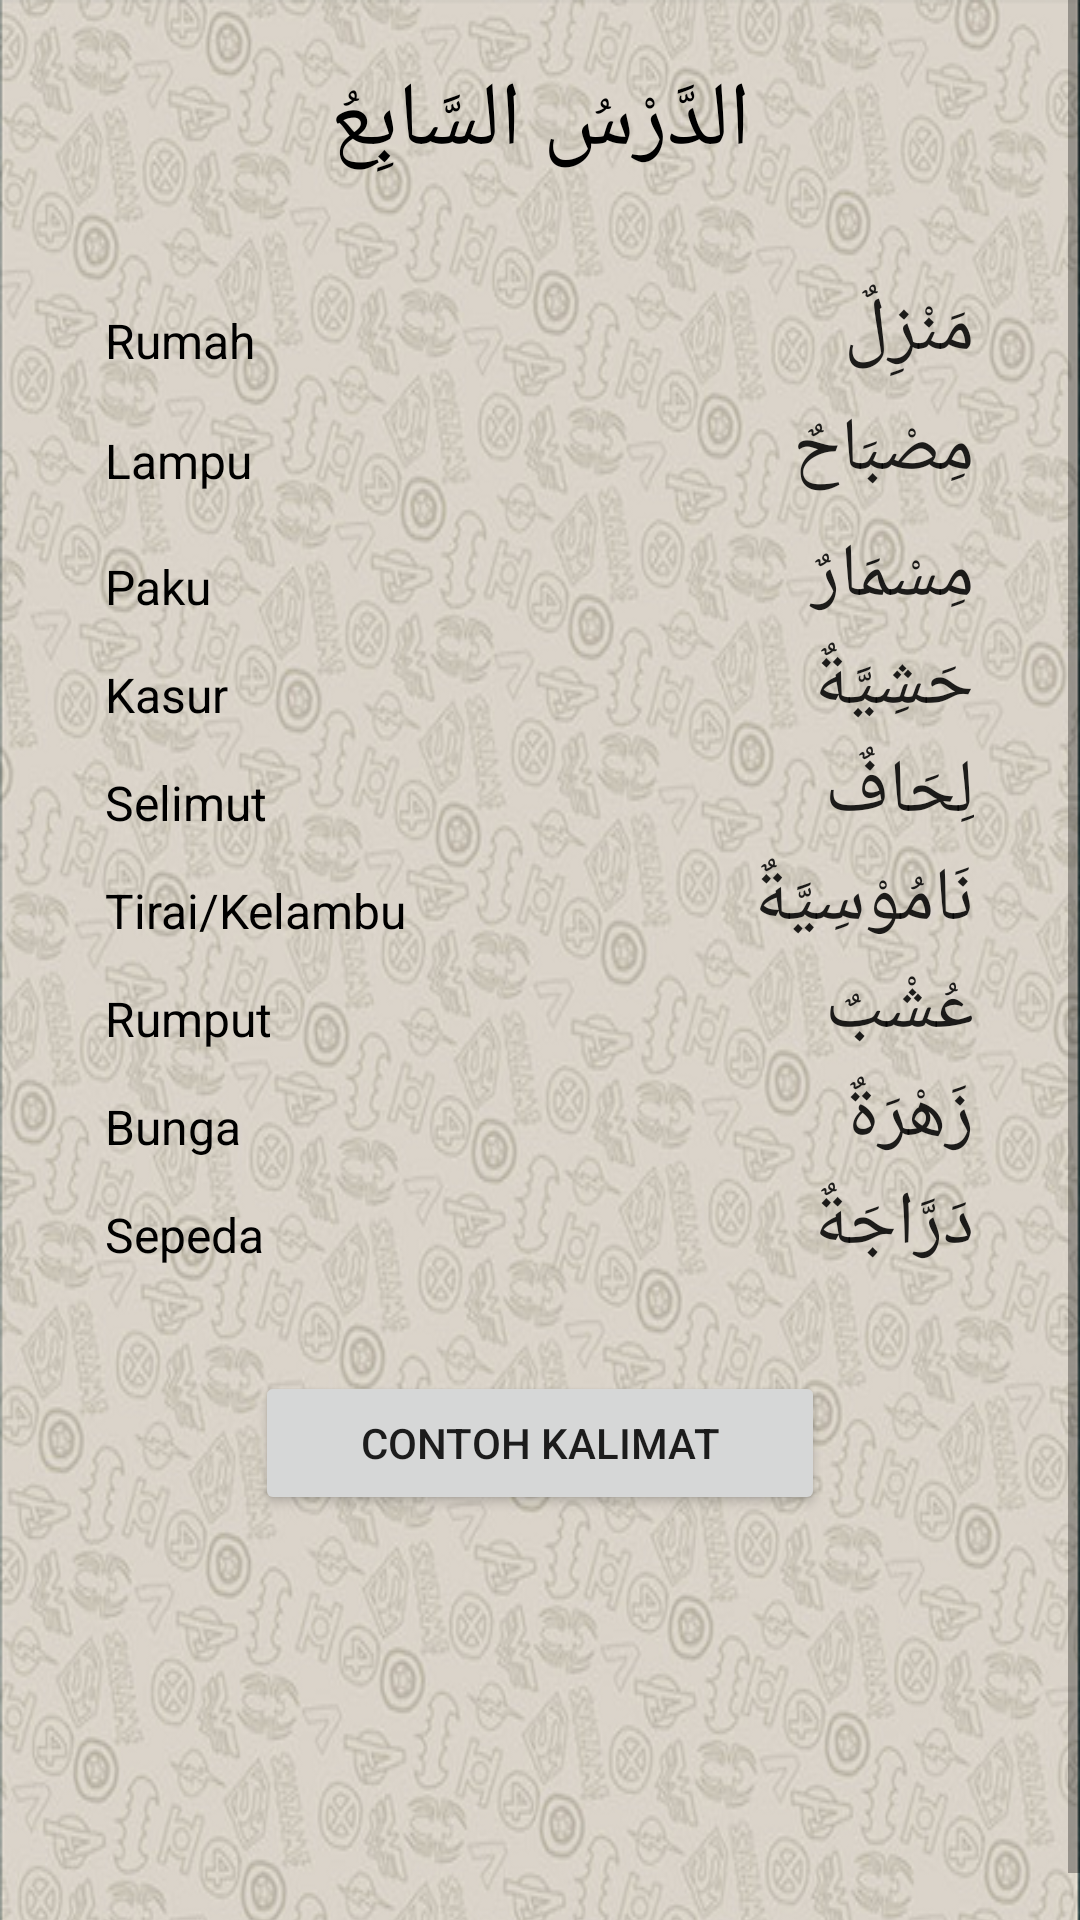

The Android layout XML behind this screen, and the referenced resources:
<!-- AndroidManifest.xml: application theme AppTheme -->
<!-- res/layout/bab7.xml -->
<?xml version="1.0" encoding="utf-8"?>
<ScrollView xmlns:android="http://schemas.android.com/apk/res/android"
    android:layout_width="match_parent"
    android:layout_height="wrap_content">

    <TableLayout
        android:id="@+id/tableLayout1"
        android:layout_width="match_parent"
        android:layout_height="wrap_content"
        android:background="@drawable/background2"
        android:paddingLeft="15dp"
        android:paddingTop="20dp"
        android:paddingRight="15dp"
        android:paddingBottom="@dimen/activity_vertical_margin"
        android:shrinkColumns="*"
        android:stretchColumns="*">

        <TableRow
            android:id="@+id/tableRow1"
            android:layout_width="match_parent"
            android:layout_height="wrap_content"
            android:gravity="center_horizontal">

            <TextView
                android:id="@+id/textView"
                android:layout_width="match_parent"
                android:layout_height="wrap_content"
                android:gravity="center"
                android:text="الدَّرْسُ السَّابِعُ"
                android:textColor="#000"
                android:textSize="30dp"/>
        </TableRow>

        <TableRow
            android:layout_width="match_parent"
            android:layout_height="wrap_content">

            <TextView
                android:layout_width="wrap_content"
                android:layout_height="wrap_content"
                android:paddingLeft="20dp"
                android:text=""
                android:textSize="16dp" />

            <TextView
                android:layout_width="wrap_content"
                android:layout_height="wrap_content"
                android:gravity="right"
                android:paddingRight="20dp"
                android:text=""
                android:textSize="24dp"
                android:textStyle="bold" />
        </TableRow>

        <TableRow
            android:layout_width="match_parent"
            android:layout_height="wrap_content">

            <TextView
                android:id="@+id/artitextView1"
                android:layout_width="wrap_content"
                android:layout_height="wrap_content"
                android:paddingLeft="20dp"
                android:text="Rumah"
                android:textColor="#000"
                android:textSize="16dp" />

            <Button
                android:id="@+id/btnPLAY1"
                android:layout_width="wrap_content"
                android:layout_height="40dp"
                android:layout_column="0"
                android:background="#00ffffff"
                android:gravity="right"
                android:paddingRight="20dp"
                android:text="مَنْزِلٌ"
                android:textSize="25dp" />
        </TableRow>

        <TableRow
            android:layout_width="match_parent"
            android:layout_height="wrap_content">

            <TextView
                android:id="@+id/artitextView2"
                android:layout_width="wrap_content"
                android:layout_height="wrap_content"
                android:paddingLeft="20dp"
                android:text="Lampu"
                android:textColor="#000"
                android:textSize="16dp" />

            <Button
                android:id="@+id/btnPLAY2"
                android:layout_width="wrap_content"
                android:layout_height="42dp"
                android:layout_column="0"
                android:background="#00ffffff"
                android:gravity="right"
                android:paddingRight="20dp"
                android:text="مِصْبَاحٌ"
                android:textSize="25dp" />
        </TableRow>

        <TableRow
            android:layout_width="match_parent"
            android:layout_height="wrap_content">

            <TextView
                android:id="@+id/artitextView21"
                android:layout_width="wrap_content"
                android:layout_height="wrap_content"
                android:paddingLeft="20dp"
                android:text="Paku"
                android:textColor="#000"
                android:textSize="16dp" />

            <Button
                android:id="@+id/btnPLAY3"
                android:layout_width="wrap_content"
                android:layout_height="36dp"
                android:layout_column="0"
                android:background="#00ffffff"
                android:gravity="right"
                android:paddingRight="20dp"
                android:text="مِسْمَارٌ"
                android:textSize="25dp" />
        </TableRow>

        <TableRow
            android:layout_width="match_parent"
            android:layout_height="wrap_content">

            <TextView
                android:id="@+id/artitextView3"
                android:layout_width="wrap_content"
                android:layout_height="wrap_content"
                android:paddingLeft="20dp"
                android:text="Kasur"
                android:textColor="#000"
                android:textSize="16dp" />

            <Button
                android:id="@+id/btnPLAY4"
                android:layout_width="wrap_content"
                android:layout_height="36dp"
                android:layout_column="0"
                android:background="#00ffffff"
                android:gravity="right"
                android:paddingRight="20dp"
                android:text="حَشِيَّةٌ"
                android:textSize="25dp" />
        </TableRow>

        <TableRow
            android:layout_width="match_parent"
            android:layout_height="wrap_content">

            <TextView
                android:id="@+id/artitextView4"
                android:layout_width="wrap_content"
                android:layout_height="wrap_content"
                android:paddingLeft="20dp"
                android:text="Selimut"
                android:textColor="#000"
                android:textSize="16dp" />

            <Button
                android:id="@+id/btnPLAY5"
                android:layout_width="wrap_content"
                android:layout_height="36dp"
                android:layout_column="0"
                android:background="#00ffffff"
                android:gravity="right"
                android:paddingRight="20dp"
                android:text="لِحَافٌ"
                android:textSize="25dp" />

        </TableRow>

        <TableRow
            android:layout_width="match_parent"
            android:layout_height="wrap_content">

            <TextView
                android:id="@+id/artitextView5"
                android:layout_width="wrap_content"
                android:layout_height="wrap_content"
                android:paddingLeft="20dp"
                android:text="Tirai/Kelambu"
                android:textColor="#000"
                android:textSize="16dp" />

            <Button
                android:id="@+id/btnPLAY6"
                android:layout_width="wrap_content"
                android:layout_height="36dp"
                android:layout_column="0"
                android:background="#00ffffff"
                android:gravity="right"
                android:paddingRight="20dp"
                android:text="نَامُوْسِيَّةٌ"
                android:textSize="25dp" />
        </TableRow>

        <TableRow
            android:layout_width="match_parent"
            android:layout_height="wrap_content">

            <TextView
                android:id="@+id/artitextView6"
                android:layout_width="wrap_content"
                android:layout_height="wrap_content"
                android:paddingLeft="20dp"
                android:text="Rumput"
                android:textColor="#000"
                android:textSize="16dp" />

            <Button
                android:id="@+id/btnPLAY8"
                android:layout_width="wrap_content"
                android:layout_height="36dp"
                android:layout_column="0"
                android:background="#00ffffff"
                android:gravity="right"
                android:paddingRight="20dp"
                android:text="عُشْبٌ"
                android:textSize="25dp" />
        </TableRow>

        <TableRow
            android:layout_width="match_parent"
            android:layout_height="wrap_content">

            <TextView
                android:id="@+id/artitextView7"
                android:layout_width="wrap_content"
                android:layout_height="wrap_content"
                android:paddingLeft="20dp"
                android:text="Bunga"
                android:textColor="#000"
                android:textSize="16dp" />

            <Button
                android:id="@+id/btnPLAY9"
                android:layout_width="wrap_content"
                android:layout_height="36dp"
                android:layout_column="0"
                android:background="#00ffffff"
                android:gravity="right"
                android:paddingRight="20dp"
                android:text="زَهْرَةٌ"
                android:textSize="25dp" />
        </TableRow>

        <TableRow
            android:layout_width="match_parent"
            android:layout_height="wrap_content">

            <TextView
                android:id="@+id/artitextView8"
                android:layout_width="wrap_content"
                android:layout_height="wrap_content"
                android:paddingLeft="20dp"
                android:text="Sepeda"
                android:textColor="#000"
                android:textSize="16dp" />

            <Button
                android:id="@+id/btnPLAY10"
                android:layout_width="wrap_content"
                android:layout_height="36dp"
                android:layout_column="0"
                android:background="#00ffffff"
                android:gravity="right"
                android:paddingRight="20dp"
                android:text="دَرَّاجَةٌ"
                android:textSize="25dp" />
        </TableRow>

        <TableRow
            android:id="@+id/tableRow4"
            android:layout_width="match_parent"
            android:layout_height="wrap_content"
            android:gravity="center_horizontal">

            <Button
                android:id="@+id/button7kalimat"
                android:layout_width="fill_parent"
                android:layout_height="wrap_content"
                android:layout_marginTop="30dp"
                android:text="CONTOH KALIMAT" />

        </TableRow>

    </TableLayout>
</ScrollView>
<!-- resources referenced by this layout -->
<resources>
  <!-- drawable background2: png bitmap (drawable, 506458 bytes) -->
</resources>
